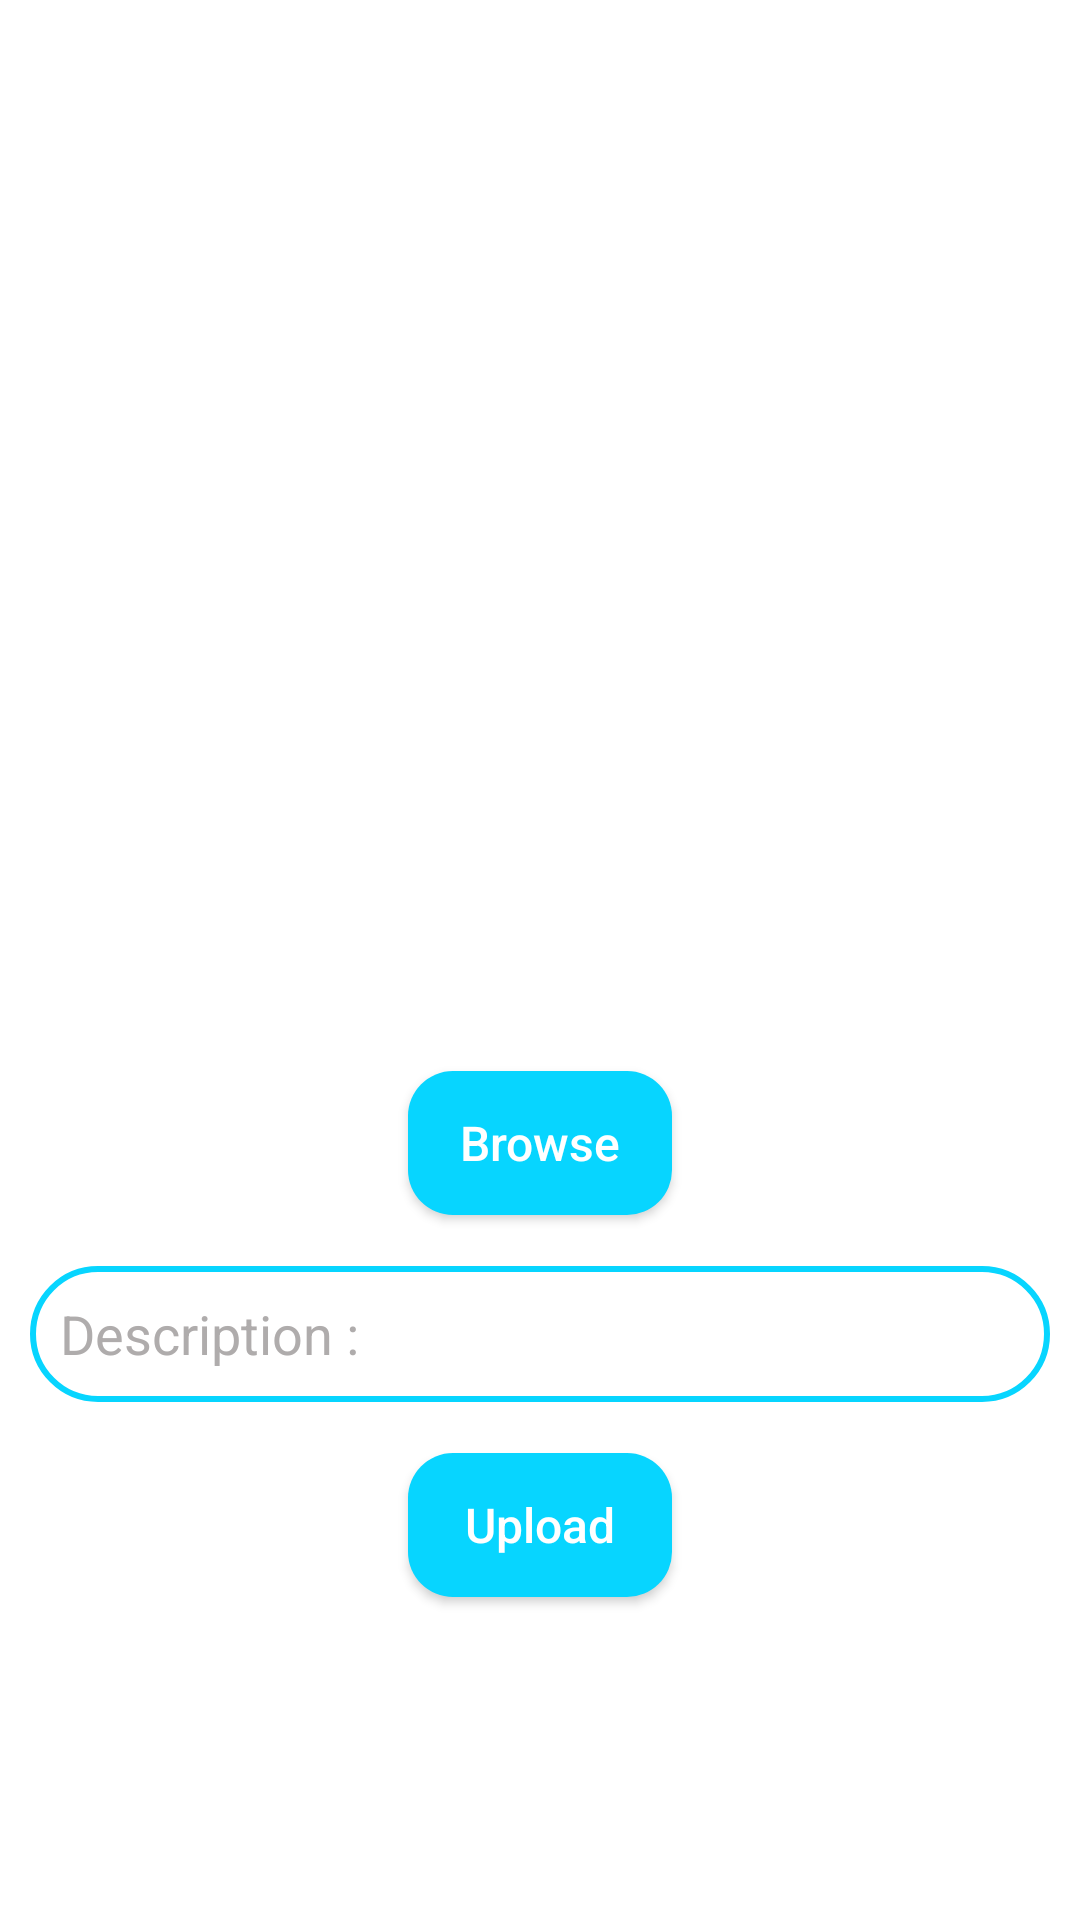

The Android layout XML behind this screen, and the referenced resources:
<!-- AndroidManifest.xml: application theme Theme.MyAppTheme -->
<!-- res/layout/fragment_upload__file_.xml -->
<?xml version="1.0" encoding="utf-8"?>
<LinearLayout xmlns:android="http://schemas.android.com/apk/res/android"
    xmlns:tools="http://schemas.android.com/tools"
    android:layout_width="match_parent"
    android:layout_height="match_parent"
    tools:context=".Fragments.Upload_File_Fragment"
    android:orientation="vertical"
    android:background="@color/white">
    <ScrollView
        android:layout_width="match_parent"
        android:layout_height="match_parent">
        <LinearLayout
            android:layout_width="match_parent"
            android:layout_height="match_parent"
            android:orientation="vertical">
            <ImageView
                android:id="@+id/imageUpload"
                android:layout_width="match_parent"
                android:layout_height="350dp"
                android:src="@drawable/cat_cover_pic"
                android:scaleType="fitCenter"/>

            <androidx.appcompat.widget.AppCompatButton
                android:textSize="16sp"
                android:id="@+id/browsBtn"
                android:layout_margin="7dp"
                android:layout_width="wrap_content"
                android:layout_height="wrap_content"
                android:text="Browse"
                android:background="@drawable/custom_button"
                android:textAllCaps="false"
                android:textColor="@color/white"
                android:layout_gravity="center">
            </androidx.appcompat.widget.AppCompatButton>

            <EditText
               android:paddingStart="10dp"
                android:id="@+id/descriptionEdt"
                android:layout_width="match_parent"
                android:layout_height="wrap_content"
                android:layout_margin="10dp"
                android:hint="Description :"
                android:maxLength="100"
                android:minLines="2"
                android:textColor="@color/black"
                android:textColorHint="@color/dim_text_black"
                android:background="@drawable/round_circle_for_edt"/>

            <androidx.appcompat.widget.AppCompatButton
                android:id="@+id/uploadBtn"
                android:layout_width="wrap_content"
                android:layout_height="wrap_content"
                android:layout_gravity="center"
                android:layout_margin="7dp"
                android:background="@drawable/custom_button"
                android:text="Upload"
                android:textAllCaps="false"
                android:textColor="@color/white"
                android:textSize="16sp" />
        </LinearLayout>
    </ScrollView>
</LinearLayout>
<!-- resources referenced by this layout -->
<resources>
  <color name="black">#FF000000</color>
  <color name="dim_text_black">#AFACAC</color>
  <color name="white">#FFFFFFFF</color>
  <!-- drawable custom_button (drawable) -->
  <?xml version="1.0" encoding="utf-8"?>
  <shape xmlns:android="http://schemas.android.com/apk/res/android"
      android:shape="rectangle">
  
      <solid android:color="@color/myBlue"/>
      <corners android:radius="15dp"/>
  </shape>
  <!-- drawable round_circle_for_edt (drawable) -->
  <?xml version="1.0" encoding="utf-8"?>
  <shape xmlns:android="http://schemas.android.com/apk/res/android">
      <stroke android:color="@color/myBlue"
          android:width="2dp"/>
      <corners
          android:radius="30dp"/>
  </shape>
  <style name="Theme.MyAppTheme" parent="Theme.MaterialComponents.DayNight.NoActionBar">
          <item name="android:windowNoTitle">true</item>
          <item name="android:statusBarColor">@color/myBlue</item>
          <item name="android:windowContentOverlay">@null</item>
          <item name="android:windowBackground">@drawable/splash_screen</item>
      </style>
  <color name="myBlue">#07D5FF</color>
  <!-- drawable splash_screen: png bitmap (drawable, 23280 bytes) -->
</resources>
